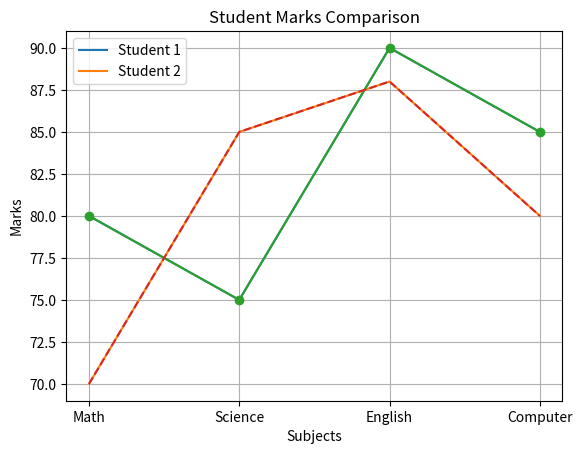

The script that saved this image:
import matplotlib.pyplot as plt

x = [2010,2015,2020,2025]
y1= [100,200,260,290]
y2 = [150,185,195,300]

# plt.plot(x,y1, label="jeans")
# plt.plot(x,y2,label="shirt")
# plt. legend() # info of label
# plt.show()


subjects = ["Math", "Science", "English", "Computer"]
student1 = [80, 75, 90, 85]
student2 = [70, 85, 88, 80]

plt.plot(subjects, student1, label="Student 1")
plt.plot(subjects, student2, label="Student 2")

plt.title("Student Marks Comparison")
plt.xlabel("Subjects")
plt.ylabel("Marks")
plt.legend()

plt.plot(subjects, student1, marker="o", label="Student 1")
plt.plot(subjects, student2, linestyle="--", label="Student 2")
plt.grid(True)
plt.show()
